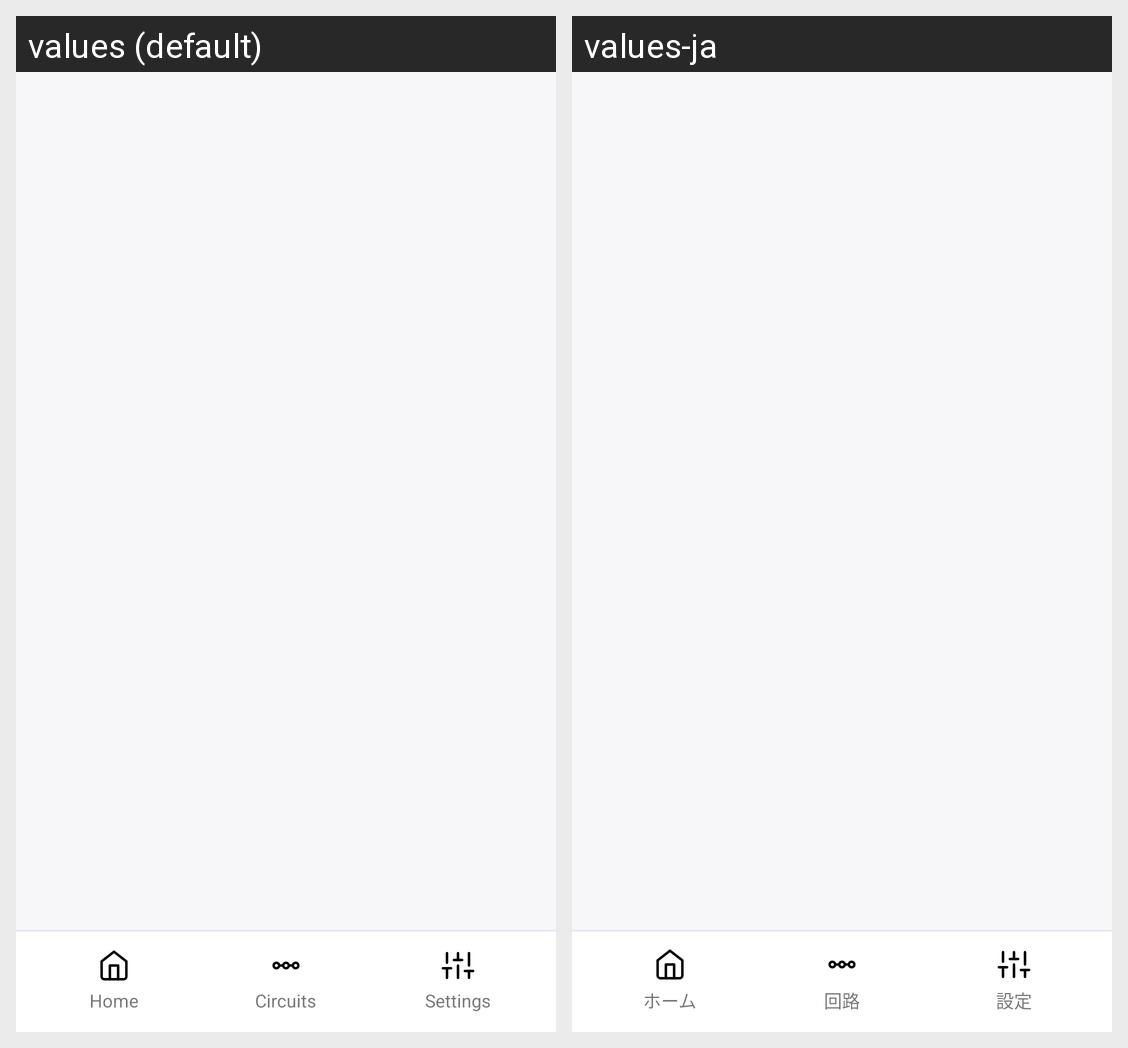

Here is an Android app screen in its default locale and in the app's own translations. Write out the translated-string differences for the strings that appear on this screen.
Android screen res/layout/activity_main.xml rendered under 2 locales, left to right: values (default), values-ja. Device: Nexus 5 (rendered at 1080×1920; each locale shown at half size, 540×960, under a caption strip naming it); theme Theme.Rakkyo.
Strings drawn on this screen, with the default value and each locale's value (text and hints the layout hard-codes, and strings that could not be matched under every locale, appear in the picture but are not listed):

tab_home
  values: Home
  values-ja: ホーム

tab_circuits
  values: Circuits
  values-ja: 回路

tab_settings
  values: Settings
  values-ja: 設定
